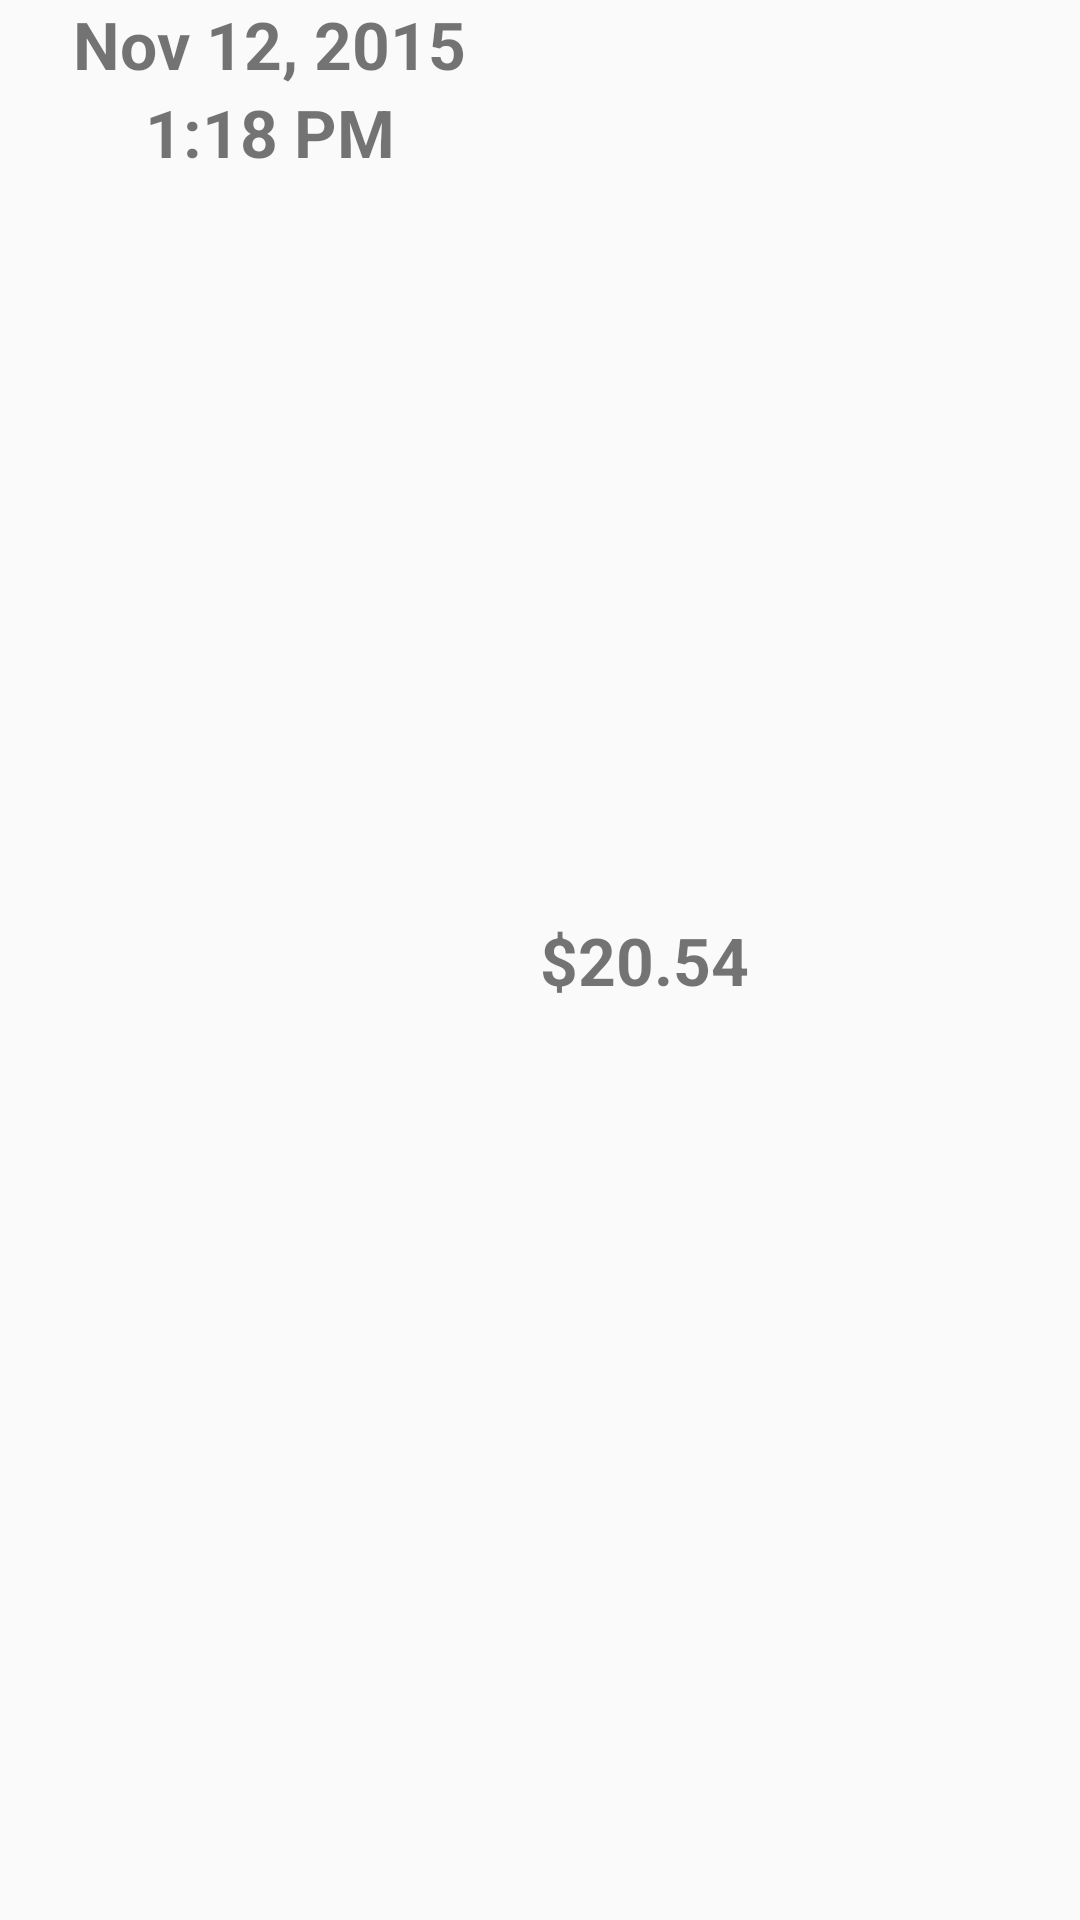

Here is an Android app screen rendered from its layout file. Give the layout XML and the strings, colors and styles it references.
<!-- AndroidManifest.xml: application theme AppTheme -->
<!-- res/layout/history_listview_item.xml -->
<?xml version="1.0" encoding="utf-8"?>
<LinearLayout
    xmlns:android="http://schemas.android.com/apk/res/android"
    android:layout_width="match_parent"
    android:layout_height="wrap_content"
    android:orientation="horizontal"
    android:weightSum="2">

    <LinearLayout
        android:id="@+id/date_layout"
        android:layout_width="0dp"
        android:layout_height="match_parent"
        android:layout_weight="1"
        android:orientation="vertical"
        android:gravity="center_horizontal"
        >

        <TextView
            android:id="@+id/date_textView"
            android:layout_width="wrap_content"
            android:layout_height="wrap_content"
            android:text="Nov 12, 2015"
            style="@style/historyEntryTextFormat"
            />

        <TextView
            android:id="@+id/time_textView"
            android:layout_width="wrap_content"
            android:layout_height="wrap_content"
            android:text="1:18 PM"
            style="@style/historyEntryTextFormat"/>

    </LinearLayout>

    <TextView
        android:id="@+id/paid_textView"
        android:layout_width="0dp"
        android:layout_height="match_parent"
        android:layout_weight="1"
        android:text="$20.54"
        android:gravity="center_vertical"
        style="@style/historyEntryTextFormat"/>

</LinearLayout>
<!-- resources referenced by this layout -->
<resources>
  <style name="historyEntryTextFormat">
          <item name="android:textStyle">bold</item>
          <item name="android:textSize">22sp</item>
      </style>
  <style name="AppTheme" parent="Theme.AppCompat.Light.DarkActionBar">
          
          <item name="colorPrimary">@color/colorPrimary</item>
          <item name="colorPrimaryDark">@color/colorPrimaryDark</item>
          <item name="colorAccent">@color/colorAccent</item>
      </style>
  <!-- not gathered from this repository: default colours our renderer supplied (Android Studio template values) -->
  <color name="colorPrimary">#FF6200EE</color>
  <color name="colorPrimaryDark">#FF3700B3</color>
  <color name="colorAccent">#FF03DAC5</color>
</resources>
